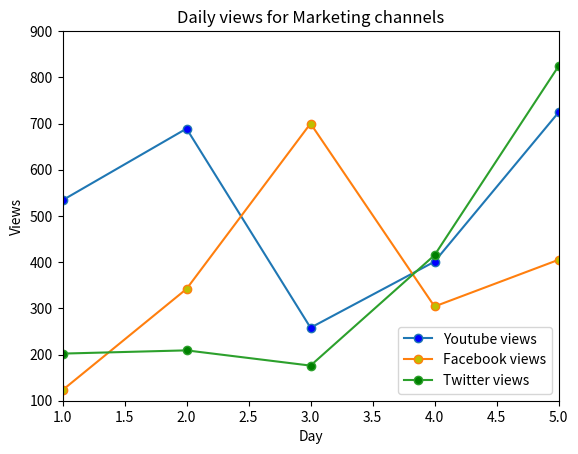

This chart was generated by the following Python code:
import matplotlib.pyplot as plt 


#the veiws got on a post in last seven days on different platform
y_views = [534,689,258,401,724,689,350]
f_views = [123,342,700,304,405,650,325]
t_views = [202,209,176,415,824,389,550]
days = range(1,8)

plt.plot(days, y_views, label="Youtube views",marker='o', markerfacecolor='b')
plt.plot(days, f_views, label="Facebook views",marker='o', markerfacecolor='y')
plt.plot(days, t_views, label="Twitter views",marker='o', markerfacecolor='g')

plt.xlabel("Day")
plt.ylabel("Views")
plt.legend(loc="lower right")
plt.title("Daily views for Marketing channels")
plt.xlim(1,5)
plt.ylim(100, 900)

plt.show()